The GitHub repository Tao-ran-ju/-2026-- contains a labelled image folder "mstar" with 4 categories: BMP2 serial number 9563, BRDM-2, BTR70 serial number C71, BTR-60. Examples follow, each with its label.

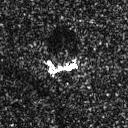
Label: BRDM-2

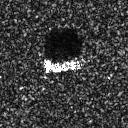
Label: BTR70 serial number C71

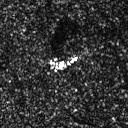
Label: BRDM-2

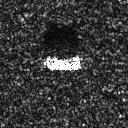
Label: BTR-60

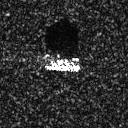
Label: BMP2 serial number 9563

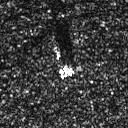
Label: BRDM-2
